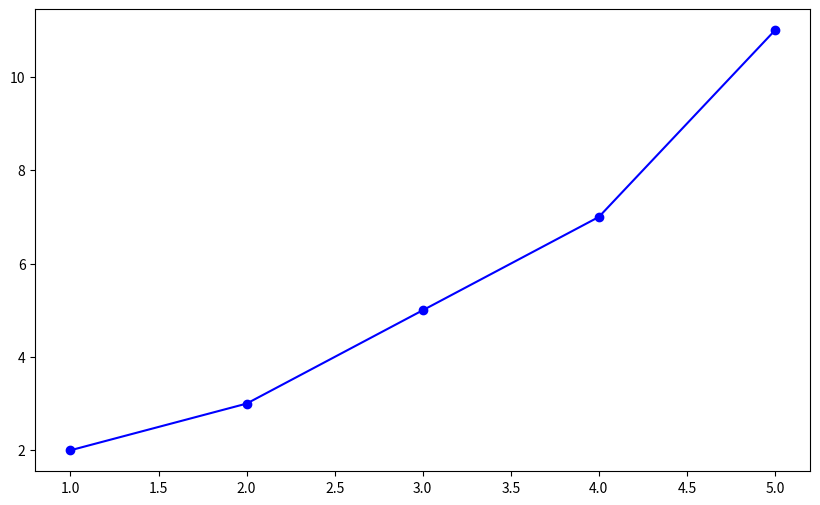

This figure's Python source:
import matplotlib.pyplot as plt



#แบบย่อ แค่กราฟรูปเดียวต่อหนึ่งหน้าต่าง
# ประกาศชุดข้อมูลเป็นลิสต์
x = [1, 2, 3, 4, 5]  # ค่า x
y = [2, 3, 5, 7, 11]  # ค่า y

# สร้างหน้ากราฟ
plt.figure(figsize=(10, 6))  # ขนาดกราฟ หน่วยเป็นนิ้ว ใส่ขนาดหรือไม่ก็ใด้
plt.plot(x, y, marker='o', linestyle='-', color='blue', label='Data Line')

###########################################
#ถ้ามีการประกาศตัวแปร จะสามารถเข้าถึงภายหลังใด้
#สำหรับการสร้างกราฟหลายรูป
fi = plt.figure('ถ้ามีการประกาศตัวแปร จะสามารถเข้าถึงเพื่อแก้ไขภายหลักใด้')
ax1 = fi.add_subplot(221)
ax2 = fi.add_subplot(222)
ax3 = fi.add_subplot(235)

ax1.set_title('A')
ax2.set_title('B')
ax3.set_title('C')

#############################################
G = plt.figure('แต่จะไม่กำหนดก็ใด้ ถ้าแค่ใช้ชั่วคราว')
G.add_subplot(221)
G.add_subplot(222)
##กรณีประกาศตำแหน่งเดียวกับ จะทำการสร้างซ้อนกันของอัน
G.add_subplot(235).set_title('k')
G.add_subplot(235).set_title('T')


plt.show()









